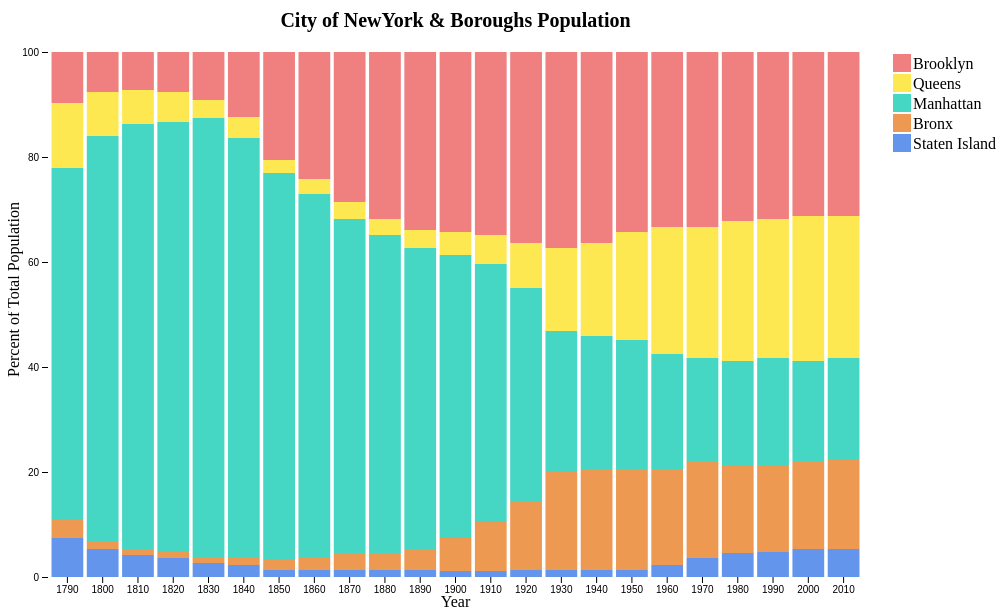
D3 v4 page, settled after 480 driven frames (8 s of simulated time); the page loaded 1 data file(s).

  
    function draw(data)
     {
      "use strict";
      var margin = {top: 20, right: 20, bottom: 30, left: 40},
    	width = 1025 - margin.left - margin.right,
    	height = 600 - margin.top - margin.bottom;

    	// seting svg basic parameters
      var svg = d3.select("body")
        .append("svg")
        .attr("width", width + margin.left + margin.right)
        .attr("height", height + margin.top + margin.bottom)
        .append('g')
        .attr('class', 'chart')
        .attr("transform", "translate(" + margin.left + "," + margin.top + ")");

        // seting x,y coordinates scales
      var xscale = d3.scaleBand()
        .range([0, width-150])
        .padding(0.1);
	
		  var yscale = d3.scaleLinear()
			  .rangeRound([height, 25]);

		  // Also setting the color scale
		  var color = d3.scaleOrdinal()
		    .range(["#6495ED", "#ee9952", "#46d6c4", "#fee851", "#F08080"]);
	
	     // Setting x,y axis
       var xAxis = d3.axisBottom(xscale);

       var yAxis = d3.axisLeft(yscale)
         .ticks(5);
      
	
    	 // map column headers to colors
		   color.domain(d3.keys(data[0]).filter(function(key){return key !=='<br>Source & Data: <a href="http://www.census.gov/">U.S. Census Bureau</a>';}));

		   // for each row in the dataset, adding new variables which enables the stacked bar chart
       data.forEach (function(d){
         var myyear = d['<br>Source & Data: <a href="http://www.census.gov/">U.S. Census Bureau</a>']
         var y0 = 0;

         d.years = color.domain().map(function(name){
           return {myyear:myyear, name:name, y0:y0, y1: y0 += d[name] };
         });
         d.total = d.years[d.years.length-1].y1;
         });
        	
       var x = xscale.domain(data.map(function(d){return d['<br>Source & Data: <a href="http://www.census.gov/">U.S. Census Bureau</a>'];}));

		   var y = yscale.domain([0,d3.max(data, function(d) { return d.total; })]);

	     // adding x,y axis and labels and title
       d3.select('svg')
         .append('g')
         .attr('class','xaxis')
         .attr('transform','translate('+ margin.left +','+ (height+margin.top) +')')
         .call(xAxis);
    
       svg.append("text")             
         .attr("transform",
           "translate(" + ((width-150)/2) + " ," + 
                           (height + margin.top + 10) + ")")
         .style("text-anchor", "middle")
         .text("Year");

       d3.select('svg')
         .append('g')
         .attr('class','yaxis')
         .attr('transform','translate('+ margin.left +','+ margin.top +')')
         .call(yAxis);

       svg.append("text")
         .attr("transform", "rotate(-90)")
         .attr("y", 0 - (margin.left+5))
         .attr("x",0 - ((height-25) / 2))
         .attr("dy", "1em")
         .style("text-anchor", "middle")
         .text("Percent of Total Population"); 

       svg.append("text")
         .attr("x", ((width-150) / 2))             
         .attr("y", 0 - ((margin.top-20) / 2))
         .attr("text-anchor", "middle")
         .attr('font-weight','bold')  
         .style("font-size", "20px") 
         .text("City of NewYork & Boroughs Population");

       d3.select('body').append("div")   
         .attr('class','text')   
         .style("text-anchor", "middle")   
         .html("The picked dataset is about the\
         historical(1790-2010) proportion change of the population of the city of\
         NewYork and its boroughs. It mainly reflect the population distribution\
         shift from ‘most people lived in Manhattan’ to ‘People have more diverse\
         living place choices‘. Specifically, people firstly move out of Manhattan,\
         and chose the Brooklyn to live during around 1830-1930, and Brooklyn\
         gradually replaced Manhattan as the most popular living place. Since around\
         1900, Queens and Bronx witnessed rapidly population increase in these area,\
         and Queens also exceeded the Manhattan, becoming the second most popular\
         living place since 1960.<br/>\ Source & Data:<a\
         href=http://www.census.gov/>U.S. Census Bureau</a>");

       // starting the construction of the stacked bar chart
		   var year = svg.selectAll(".year")
         .data(data)
    	   .enter().append("g")
         .attr("class", "g");
      	
      

  		 year.selectAll("rect")
      	 .data(function(d) {
           return d.years; 
      	 })
    	   .enter().append("rect")
      	 .attr("width", x.bandwidth())
      	 .attr("y", function(d) { return y(d.y1); })
      	 .attr("x",function(d) { //add to stock code
           return x(d.myyear)
         })
     	   .attr("height", function(d) { return y(d.y0) - y(d.y1); })
      	 .style("fill", function(d) { return color(d.name); });

      
       // Adding interaction
       d3.selectAll(".g")
         .on("mouseover", function(pd){
           d3.select(this).attr("stroke","blue").attr("stroke-width",0.8);
           pd.years.forEach(function(d){
           var delta = d.y1 - d.y0;
           var xPos = x(d.myyear);
           var yPos = y(d.y1);
           var height = y(d.y0)-y(d.y1);

           var format = d3.format(',.3%');

           svg.append("text")
           .attr("x",xPos)
           .attr("y",yPos +height/2)
           .attr("class","tooltip")
           .text(d.name +": "+ format(delta/100)); 
          
           });
         })
         .on("mouseout",function(){
           svg.selectAll(".tooltip").remove();
           d3.select(this).attr("stroke","pink").attr("stroke-width",0.2);
                                
         });
     
       // adding legends
       var legend = svg.selectAll(".legend")
         .data(color.domain().reverse())
         .enter().append("g")
         .attr("class", "legend")
         .attr("transform", function(d, i) { return "translate(0," + (i * 20+27) + ")"; });	
      
       legend.append("rect")
         .attr("x", width - 120)
         .attr("width", 18)
         .attr("height", 18)
         .style("fill", color);

       legend.append("text")
         .attr("x", width - 100)
         .attr("y", 9)
         .attr("dy", ".35em")
         .style("text-anchor", "start")
         .text(function(d) { return d; });  
     };

   

  
    
   d3.csv("113.csv",function(d,i,columns){
	   for (var i = 0; i < columns.length; ++i) {
		   d[columns[i]] = +d[columns[i]]
	   }
		 return d;
     },draw);
  

### data: 113.csv
Staten Island, <br>Source & Data: <a href="http://www.c…, Bronx, Manhattan, Queens, Brooklyn
7.429, 1790, 3.538, 66.98, 12.26, 9.788
5.307, 1800, 1.592, 77.18, 8.255, 7.665
4.127, 1810, 1.179, 80.9, 6.604, 7.193
3.656, 1820, 1.238, 81.78, 5.66, 7.665
2.712, 1830, 1.179, 83.49, 3.538, 9.08
2.241, 1840, 1.415, 79.95, 4.009, 12.38
1.248, 1850, 1.936, 73.82, 2.426, 20.57
1.238, 1860, 2.3, 69.46, 2.83, 24.17
1.253, 1870, 3.346, 63.68, 3.066, 28.66
1.238, 1880, 3.361, 60.61, 3.066, 31.72
1.238, 1890, 4.068, 57.31, 3.538, 33.84
1.061, 1900, 6.368, 53.81, 4.442, 34.32
1.061, 1910, 9.434, 49.06, 5.66, 34.79
1.238, 1920, 13.27, 40.61, 8.451, 36.44
1.248, 1930, 18.92, 26.65, 15.8, 37.38
1.238, 1940, 19.4, 25.28, 17.65, 36.44
1.253, 1950, 19.38, 24.53, 20.52, 34.32
2.241, 1960, 18.4, 21.93, 24.06, 33.37
3.656, 1970, 18.4, 19.58, 25, 33.37
4.599, 1980, 16.51, 20.05, 26.65, 32.19
4.835, 1990, 16.27, 20.52, 26.65, 31.72
5.307, 2000, 16.75, 19.1, 27.59, 31.25
5.307, 2010, 16.98, 19.34, 27.12, 31.25